Run: headless pygame with SDL's dummy video driver; simulated clock (each Clock.tick advances the game by its frame time, no real sleeping); random seed 0; keys injected as events and as key.get_pressed() state; no mouse input.
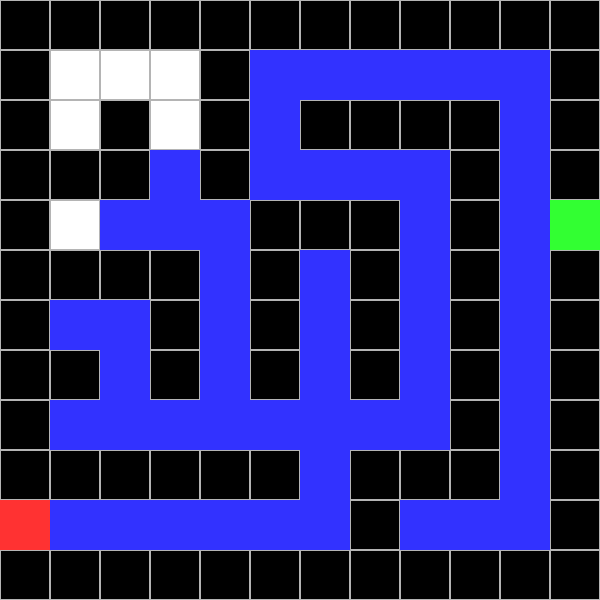
Frame 1 of 4 · flips 1–60 · no input
Frame 2 of 4 · flips 61–180 · tapped SPACE, RETURN · held RIGHT (→), D · screen unchanged from frame 1, image omitted
Frame 3 of 4 · flips 181–300 · held DOWN (↓), S · screen unchanged from frame 2, image omitted
Frame 4 of 4 · flips 301–420 · held LEFT (←), A, UP (↑), W · screen unchanged from frame 3, image omitted

The pygame program that drew these frames:

import pygame
from collections import deque
import time

# Dimensões do labirinto e configuração
GRID_SIZE = 12
CELL_SIZE = 50
WINDOW_SIZE = GRID_SIZE * CELL_SIZE
FPS = 30

WHITE = (255, 255, 255)
BLACK = (0, 0, 0)
BLUE = (50, 50, 255)
GREEN = (50, 255, 50)
RED = (255, 50, 50)
GRAY = (180, 180, 180)

# Labirinto (1 é caminho, 0 é parede)
maze = [
    [0, 0, 0, 0, 0, 0, 0, 0, 0, 0, 0, 0],
    [0, 1, 1, 1, 0, 1, 1, 1, 1, 1, 1, 0],
    [0, 1, 0, 1, 0, 1, 0, 0, 0, 0, 1, 0],
    [0, 0, 0, 1, 0, 1, 1, 1, 1, 0, 1, 0],
    [0, 1, 1, 1, 1, 0, 0, 0, 1, 0, 1, 1],
    [0, 0, 0, 0, 1, 0, 1, 0, 1, 0, 1, 0],
    [0, 1, 1, 0, 1, 0, 1, 0, 1, 0, 1, 0],
    [0, 0, 1, 0, 1, 0, 1, 0, 1, 0, 1, 0],
    [0, 1, 1, 1, 1, 1, 1, 1, 1, 0, 1, 0],
    [0, 0, 0, 0, 0, 0, 1, 0, 0, 0, 1, 0],
    [1, 1, 1, 1, 1, 1, 1, 0, 1, 1, 1, 0],
    [0, 0, 0, 0, 0, 0, 0, 0, 0, 0, 0, 0],
]

start = (4, 11)  # Início
end = (10, 0)  # Fim

# Direções possíveis (cima, esquerda, direita, baixo)
directions = [(-1, 0), (0, -1), (0, 1), (1, 0)]

def bfs_with_animation(screen, maze, start, end):
    queue = deque([start])
    visited = set()
    visited.add(start)
    parent = {}  # Para rastrear o caminho
    explored = []  # Para visualização em tempo real
    steps = 0  # Contador de passos

    while queue:
        current = queue.popleft()
        explored.append(current)
        steps += 1  # Incrementa o contador de passos

        # Verifica se chegamos ao destino
        if current == end:
            # Reconstruir o caminho
            path = []
            while current:
                path.append(current)
                current = parent.get(current)
            return path[::-1], explored, steps  # Retorna o caminho, as células exploradas e o número de passos

        for dx, dy in directions:
            neighbor = (current[0] + dx, current[1] + dy)

            if (
                0 <= neighbor[0] < GRID_SIZE
                and 0 <= neighbor[1] < GRID_SIZE
                and neighbor not in visited
                and maze[neighbor[0]][neighbor[1]] == 1
            ):
                queue.append(neighbor)
                visited.add(neighbor)
                parent[neighbor] = current

        # Atualiza a tela para mostrar a exploração
        draw_maze(screen, maze, start, end, explored, [])
        pygame.display.flip()
        time.sleep(0.2)  # Controla a velocidade da exploração

    return [], explored, steps

def draw_maze(screen, maze, start, end, explored, path):
    for row in range(GRID_SIZE):
        for col in range(GRID_SIZE):
            color = WHITE if maze[row][col] == 1 else BLACK
            pygame.draw.rect(screen, color, (col * CELL_SIZE, row * CELL_SIZE, CELL_SIZE, CELL_SIZE))

            # Adiciona linhas de grade
            pygame.draw.rect(screen, GRAY, (col * CELL_SIZE, row * CELL_SIZE, CELL_SIZE, CELL_SIZE), 1)

    # Células exploradas
    for pos in explored:
        pygame.draw.rect(screen, BLUE, (pos[1] * CELL_SIZE, pos[0] * CELL_SIZE, CELL_SIZE, CELL_SIZE))

    # Destacar os pontos de início e fim
    pygame.draw.rect(screen, GREEN, (start[1] * CELL_SIZE, start[0] * CELL_SIZE, CELL_SIZE, CELL_SIZE))
    pygame.draw.rect(screen, RED, (end[1] * CELL_SIZE, end[0] * CELL_SIZE, CELL_SIZE, CELL_SIZE))

pygame.init()
screen = pygame.display.set_mode((WINDOW_SIZE, WINDOW_SIZE))
pygame.display.set_caption("Busca em Largura")
clock = pygame.time.Clock()

path, explored, steps = bfs_with_animation(screen, maze, start, end)

print(f"Total de passos: {steps}")

running = True
while running:
    for event in pygame.event.get():
        if event.type == pygame.QUIT:
            running = False

    draw_maze(screen, maze, start, end, explored, path)

    pygame.display.flip()
    clock.tick(FPS)

pygame.quit()
